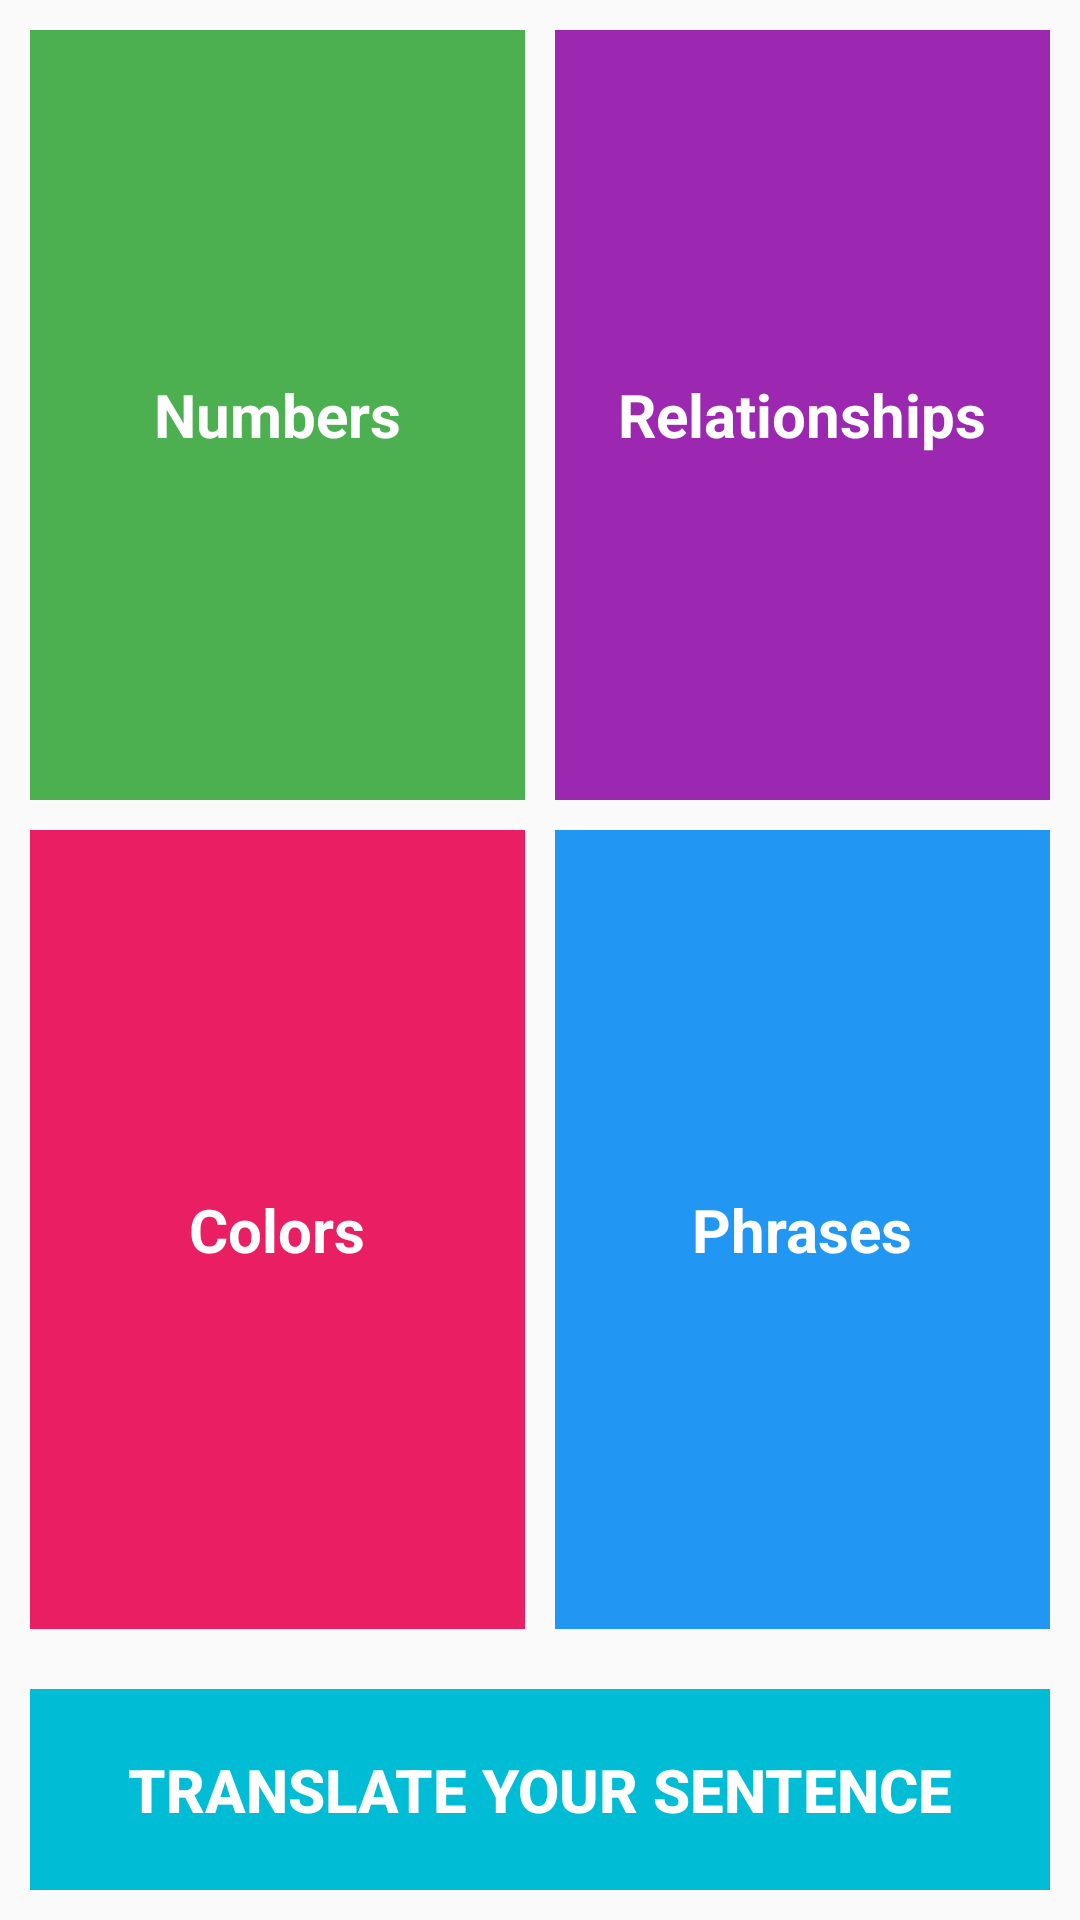

Here is an Android app screen rendered from its layout file. Give the layout XML and the strings, colors and styles it references.
<!-- AndroidManifest.xml: application theme AppTheme -->
<!-- res/layout/activity_main.xml -->
<LinearLayout xmlns:android="http://schemas.android.com/apk/res/android"
    xmlns:tools="http://schemas.android.com/tools"
    android:layout_width="match_parent"
    android:layout_height="match_parent"
    android:orientation="vertical"
    tools:context=".MainActivity"
    >
    <LinearLayout
        android:layout_width="match_parent"
        android:layout_height="match_parent"
        android:orientation="horizontal"
        android:layout_weight="1"
        android:layout_margin="10dp">
        <TextView
            android:id="@+id/numbers"
            android:layout_width="match_parent"
            android:layout_height="match_parent"
            android:background="#4CAF50"
            android:paddingBottom="20dp"
            android:paddingTop="20dp"
            android:text="Numbers"
            android:textStyle="bold"
            android:textColor="@android:color/white"
            android:textSize="20sp"
            android:layout_weight="1"
            android:gravity="center" />
        <View
            android:layout_width="10dp"
            android:layout_height="match_parent"></View>
        <TextView
            android:id="@+id/family"
            android:layout_width="match_parent"
            android:layout_height="match_parent"
            android:background="#9C27B0"
            android:gravity="center"
            android:paddingBottom="20dp"
            android:paddingTop="20dp"
            android:text="Relationships"
            android:textStyle="bold"
            android:textColor="@android:color/white"
            android:textSize="20sp"
            android:layout_weight="1"/>

    </LinearLayout>
    <LinearLayout
        android:layout_width="match_parent"
        android:layout_height="match_parent"
        android:orientation="horizontal"
        android:layout_weight="1"
        android:layout_marginLeft="10dp"
        android:layout_marginTop="0dp"
        android:layout_marginRight="10dp"
        android:layout_marginBottom="10dp">
        <TextView
            android:id="@+id/colors"
            android:layout_width="match_parent"
            android:layout_height="match_parent"
            android:background="#E91E63"
            android:paddingBottom="20dp"
            android:paddingTop="20dp"
            android:text="Colors"
            android:gravity="center"
            android:textColor="@android:color/white"
            android:textSize="20sp"
            android:textStyle="bold"
            android:layout_weight="1"/>
        <View
            android:layout_width="10dp"
            android:layout_height="match_parent"></View>
        <TextView
            android:id="@+id/phrases"
            android:layout_width="match_parent"
            android:layout_height="match_parent"
            android:background="#2196F3"
            android:paddingBottom="20dp"
            android:paddingTop="20dp"
            android:textStyle="bold"
            android:text="Phrases"
            android:textColor="@android:color/white"
            android:textSize="20sp"
            android:gravity="center"
            android:layout_weight="1"/>
     </LinearLayout>
    <LinearLayout
        android:layout_width="match_parent"
        android:layout_height="wrap_content"
        android:orientation="vertical"
        android:layout_marginLeft="10dp"
        android:layout_marginTop="10dp"
        android:layout_marginRight="10dp"
        android:layout_marginBottom="10dp">

        <Button
            android:id="@+id/translate"
            android:layout_width="match_parent"
            android:layout_height="wrap_content"
            android:background="#00BCD4"
            android:paddingBottom="20dp"
            android:paddingTop="20dp"
            android:textStyle="bold"
            android:text="Translate Your Sentence"
            android:textColor="@android:color/white"
            android:textSize="20sp"
            android:gravity="center"
            android:layout_weight="1"/>
    </LinearLayout>


</LinearLayout>
<!-- resources referenced by this layout -->
<resources>
  <style name="AppTheme" parent="android:Theme.Material.Light">
  
      </style>
</resources>
